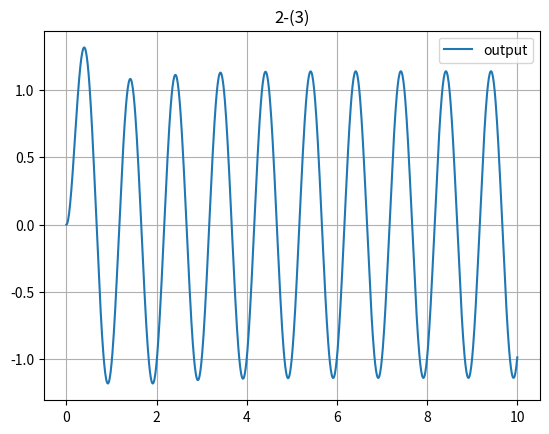

Source code (Python):
import numpy as np
from scipy.signal import lti, lsim
import matplotlib.pyplot as plt


def step_function(x):
    if x < 0:
        return 0
    else:
        return 1


sys = lti([2, 1], [1, 4, 3])  # 方程里的系数 由高次幂到低次幂

t = np.linspace(0, 10, 1000)
f1 = np.array([4 * np.sin(2 * np.pi * i) * step_function(i) for i in t])
# 模拟系统对输入信号的响应
t, response, _ = lsim(sys, f1, t)

plt.plot(t, response, label='output')
plt.legend()
plt.title('2-(3)')
plt.grid()
plt.show()
